The GitHub repository msivaprasanth/CaviScanNet contains a labelled image folder "three_level_classification" with 4 categories: deep, medium, normal, superficial. Examples follow, each with its label.

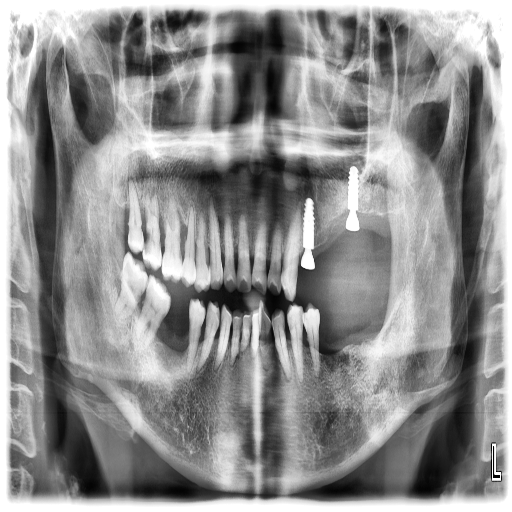
Label: deep

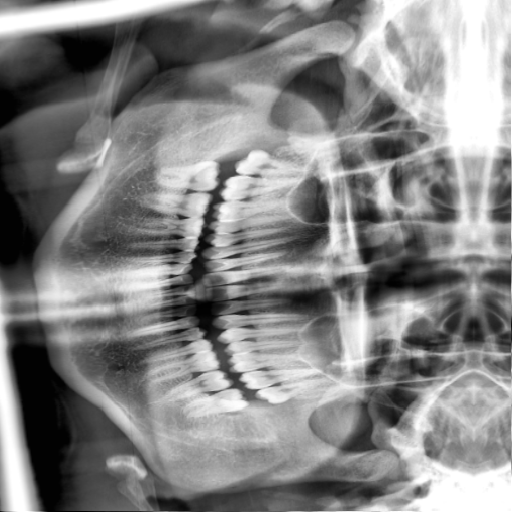
Label: superficial

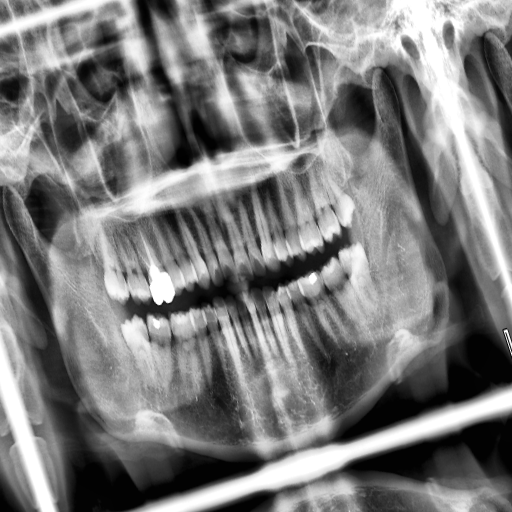
Label: superficial

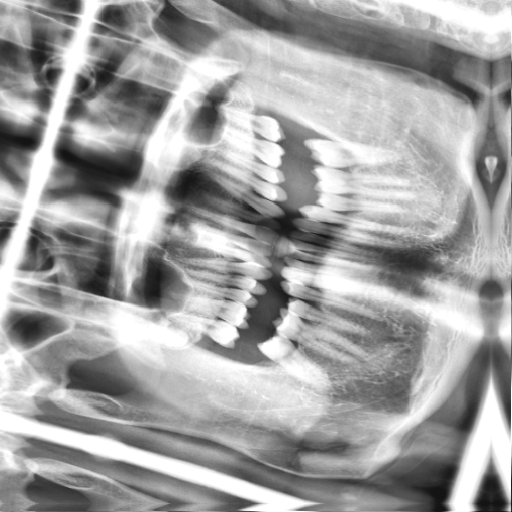
Label: superficial

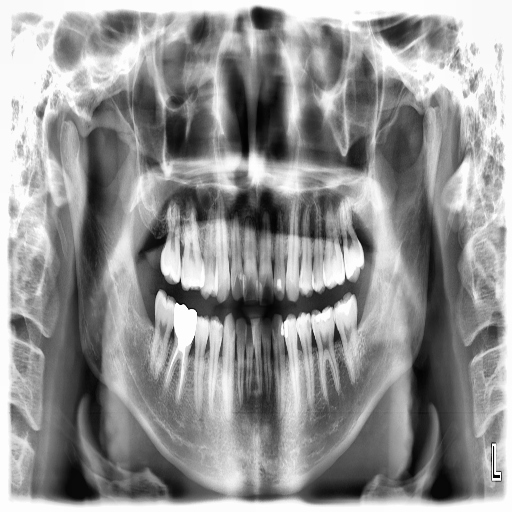
Label: medium

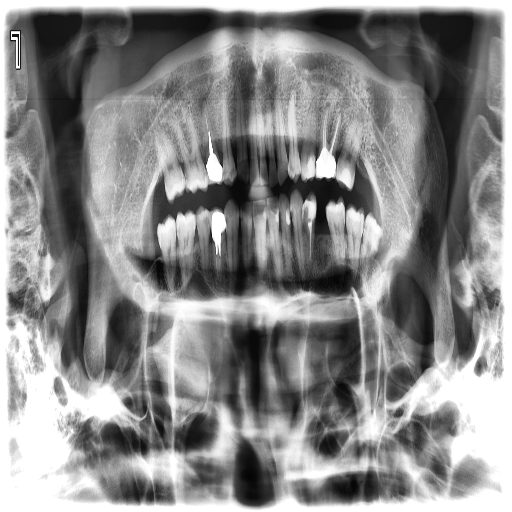
Label: medium
